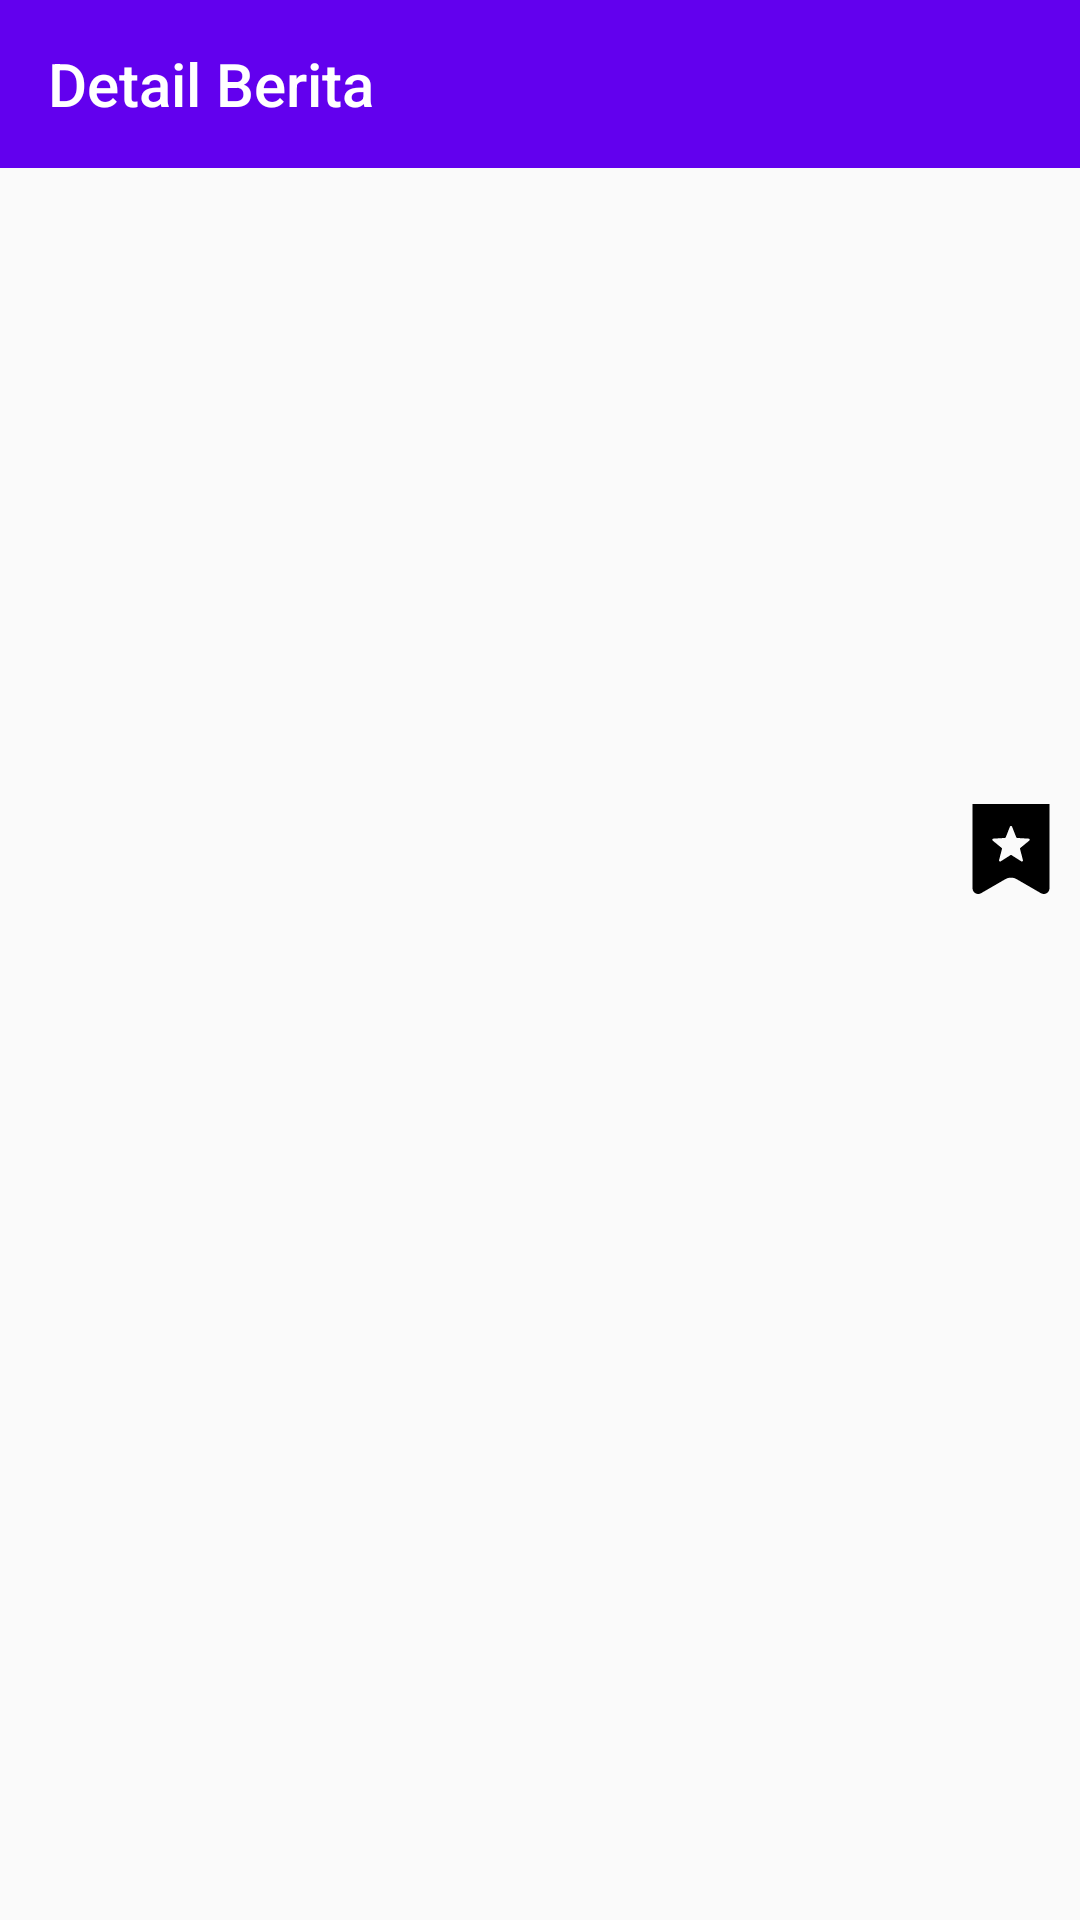

This screen was rendered from an Android layout file. Write that file and the resources it references.
<!-- AndroidManifest.xml: application theme Theme.BeritaDunia -->
<!-- res/layout/activity_detail_berita.xml -->
<?xml version="1.0" encoding="utf-8"?>
<androidx.constraintlayout.widget.ConstraintLayout xmlns:android="http://schemas.android.com/apk/res/android"
    xmlns:app="http://schemas.android.com/apk/res-auto"
    xmlns:tools="http://schemas.android.com/tools"
    android:layout_width="match_parent"
    android:layout_height="match_parent"
    tools:context=".ui.detail_berita.DetailBeritaActivity">
    <com.google.android.material.appbar.AppBarLayout
        android:id="@+id/appBarLayout"
        android:layout_width="match_parent"
        android:layout_height="wrap_content"
        android:theme="@style/Theme.BeritaDunia.AppBarOverlay"
        app:layout_constraintEnd_toEndOf="parent"
        app:layout_constraintStart_toStartOf="parent"
        app:layout_constraintTop_toTopOf="parent">

        <androidx.appcompat.widget.Toolbar
            android:id="@+id/toolbar"
            android:layout_width="match_parent"
            android:layout_height="?attr/actionBarSize"
            android:background="?attr/colorPrimary"
            app:popupTheme="@style/Theme.BeritaDunia.PopupOverlay"
            app:title="Detail Berita"
            app:navigationIcon="@drawable/ic_baseline_arrow_back_24"/>

    </com.google.android.material.appbar.AppBarLayout>

    <androidx.core.widget.NestedScrollView
        android:layout_width="match_parent"
        android:layout_height="0dp"
        app:layout_constraintBottom_toBottomOf="parent"
        app:layout_constraintEnd_toEndOf="parent"
        app:layout_constraintStart_toStartOf="parent"
        app:layout_constraintTop_toBottomOf="@+id/appBarLayout">

        <androidx.constraintlayout.widget.ConstraintLayout
            android:layout_width="match_parent"
            android:layout_height="wrap_content">

            <androidx.appcompat.widget.AppCompatImageView
                android:id="@+id/iv_image"
                android:layout_width="match_parent"
                android:layout_height="200dp"
                android:layout_marginStart="8dp"
                android:layout_marginTop="8dp"
                android:layout_marginEnd="8dp"
                android:scaleType="centerCrop"
                app:layout_constraintEnd_toEndOf="parent"
                app:layout_constraintStart_toStartOf="parent"
                app:layout_constraintTop_toTopOf="parent"
                app:srcCompat="@drawable/ic_launcher_background" />

            <TextView
                android:id="@+id/tv_title"
                android:layout_width="0dp"
                android:layout_height="wrap_content"
                android:layout_marginStart="8dp"
                android:layout_marginTop="4dp"
                android:layout_marginEnd="8dp"
                android:ellipsize="end"
                android:maxLines="2"
                android:textColor="@color/black"
                android:textSize="22sp"
                android:textStyle="bold"
                app:layout_constraintEnd_toStartOf="@+id/btn_bookmark"
                app:layout_constraintStart_toStartOf="parent"
                app:layout_constraintTop_toBottomOf="@+id/iv_image"
                tools:text="Judul" />

            <androidx.appcompat.widget.AppCompatImageView
                android:id="@+id/btn_bookmark"
                android:layout_width="30dp"
                android:layout_height="30dp"
                android:layout_marginTop="4dp"
                android:layout_marginEnd="8dp"
                app:layout_constraintEnd_toEndOf="parent"
                app:layout_constraintTop_toBottomOf="@+id/iv_image"
                app:srcCompat="@drawable/ic_bookmark_inactive" />

            <TextView
                android:id="@+id/tv_desc"
                android:layout_width="match_parent"
                android:layout_height="wrap_content"
                android:layout_marginStart="8dp"
                android:layout_marginTop="4dp"
                android:layout_marginEnd="8dp"
                android:layout_marginBottom="8dp"
                android:textColor="@color/black"
                android:textSize="14sp"
                android:textStyle="normal"
                android:textAlignment="inherit"
                app:layout_constraintBottom_toBottomOf="parent"
                app:layout_constraintEnd_toEndOf="parent"
                app:layout_constraintStart_toStartOf="parent"
                app:layout_constraintTop_toBottomOf="@+id/tv_title"
                tools:text="Deskripsi" />
        </androidx.constraintlayout.widget.ConstraintLayout>
    </androidx.core.widget.NestedScrollView>

</androidx.constraintlayout.widget.ConstraintLayout>
<!-- resources referenced by this layout -->
<resources>
  <!-- drawable ic_bookmark_inactive (drawable) -->
  <vector xmlns:android="http://schemas.android.com/apk/res/android"
      android:width="800dp"
      android:height="800dp"
      android:viewportWidth="512"
      android:viewportHeight="512">
    <path
        android:pathData="M37.25,0v479.92c0,11.47 6.12,22.06 16.05,27.79c9.94,5.73 22.17,5.72 32.1,-0.03l138.45,-80.2c19.89,-11.51 44.42,-11.51 64.31,0l138.45,80.2c9.92,5.75 22.16,5.76 32.09,0.03c9.94,-5.72 16.06,-16.32 16.06,-27.79V0H37.25zM359.82,208.42l-50.14,41.27c-1.92,1.58 -2.76,4.15 -2.13,6.56l16.3,62.86c0.66,2.56 -0.3,5.25 -2.44,6.8c-2.13,1.55 -4.99,1.63 -7.22,0.22l-54.73,-34.94c-2.11,-1.34 -4.8,-1.34 -6.91,0l-54.74,34.94c-2.22,1.41 -5.09,1.33 -7.23,-0.22c-2.13,-1.55 -3.09,-4.24 -2.43,-6.8l16.31,-62.86c0.63,-2.42 -0.21,-4.98 -2.13,-6.56l-50.14,-41.27c-2.03,-1.68 -2.84,-4.43 -2.03,-6.93c0.82,-2.51 3.09,-4.26 5.71,-4.43l64.82,-3.9c2.49,-0.16 4.67,-1.74 5.58,-4.06l23.75,-60.44c0.97,-2.45 3.34,-4.07 5.97,-4.07c2.64,0 5,1.62 5.97,4.07l23.74,60.44c0.91,2.32 3.09,3.9 5.58,4.06l64.82,3.9c2.64,0.16 4.9,1.91 5.72,4.43C362.66,203.99 361.86,206.74 359.82,208.42z"
        android:fillColor="#000000"/>
  </vector>
  <style name="Theme.BeritaDunia.AppBarOverlay" parent="ThemeOverlay.AppCompat.Dark.ActionBar" />
  <style name="Theme.BeritaDunia.PopupOverlay" parent="ThemeOverlay.AppCompat.Light" />
  <style name="Theme.BeritaDunia" parent="Theme.MaterialComponents.DayNight.NoActionBar.Bridge">
          
          <item name="colorPrimary">@color/purple_500</item>
          <item name="colorPrimaryVariant">@color/purple_700</item>
          <item name="colorOnPrimary">@color/white</item>
          
          <item name="colorSecondary">@color/teal_200</item>
          <item name="colorSecondaryVariant">@color/teal_700</item>
          <item name="colorOnSecondary">@color/black</item>
          
          <item name="android:statusBarColor">?attr/colorPrimaryVariant</item>
          
      </style>
  <!-- not gathered from this repository: default colours our renderer supplied (Android Studio template values) -->
  <color name="purple_500">#FF6200EE</color>
  <color name="purple_700">#FF3700B3</color>
  <color name="teal_200">#FF03DAC5</color>
  <color name="teal_700">#FF018786</color>
  <color name="black">#FF000000</color>
  <color name="white">#FFFFFFFF</color>
</resources>
